Image classification data set "data" (Beulla/ml_pipelines_summative on GitHub). Class labels (2): dyslexic, non dyslexic.

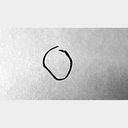
Label: dyslexic

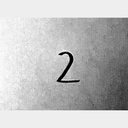
Label: dyslexic

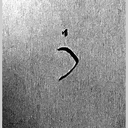
Label: dyslexic

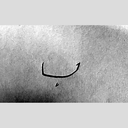
Label: dyslexic

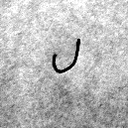
Label: non dyslexic

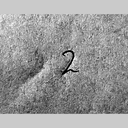
Label: non dyslexic
